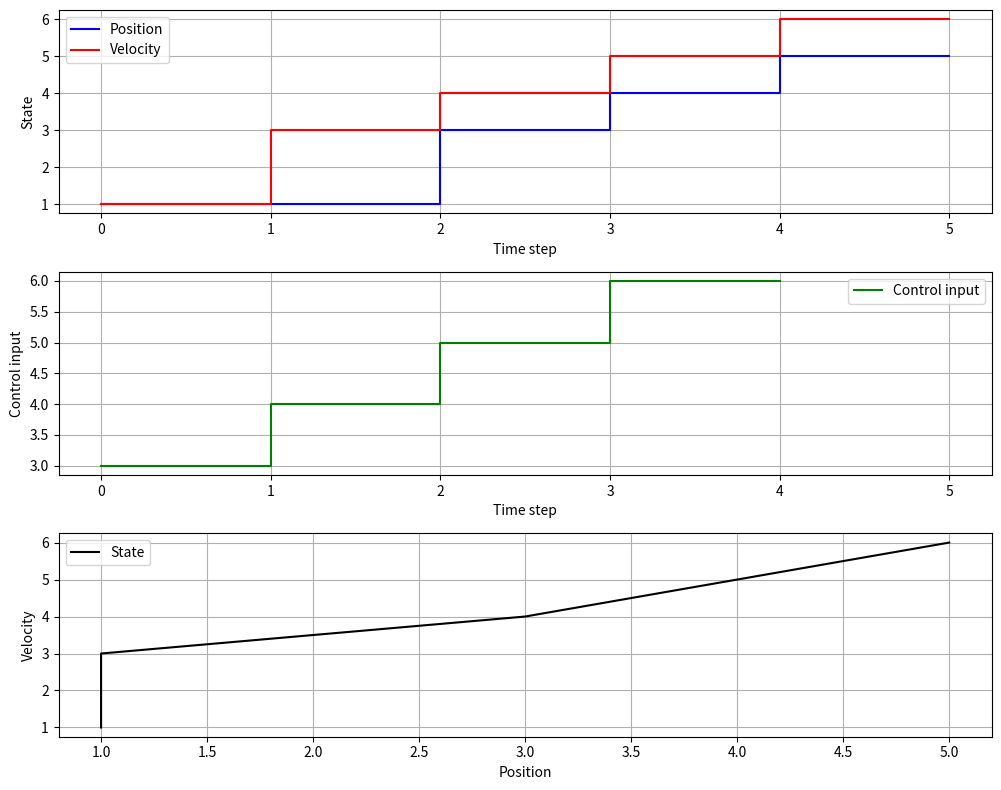

Reproduce this figure in Python.
import numpy as np
import matplotlib.pyplot as plt
from scipy.signal import cont2discrete

def plot_solution(x_tot, u):
    fig = plt.figure(figsize=(10, 8))
    gs = fig.add_gridspec(3, 1)
    ax1 = fig.add_subplot(gs[0])
    ax2 = fig.add_subplot(gs[1], sharex=ax1)
    ax3 = fig.add_subplot(gs[2])

    # Plot state versus time
    time = np.arange(len(x_tot) + 1)
    x_1 = [x[0][0] for x in x_tot]
    x_2 = [x[1][0] for x in x_tot]

    x_1 = np.append(x_1[0], x_1)
    x_2 = np.append(x_2[0], x_2)

    ax1.step(time, x_1, 'b-', label='Position')
    ax1.step(time, x_2, 'r-', label='Velocity')
    ax1.set_xlabel('Time step')
    ax1.set_ylabel('State')
    ax1.legend()
    ax1.grid(True)
    
    # Plot control versus time
    time = np.arange(len(u) + 1)
    ax2.step(time, np.append(u[0], u), 'g-', label='Control input')
    ax2.set_xlabel('Time step')
    ax2.set_ylabel('Control input')
    ax2.legend()
    ax2.grid(True)

    # Plot the state in state space
    ax3.plot([x[0][0] for x in x_tot], [x[1][0] for x in x_tot], 'k-', label='State')
    ax3.set_xlabel('Position')
    ax3.set_ylabel('Velocity')
    ax3.legend()
    ax3.grid(True)
    
    plt.tight_layout()
    plt.show()
    plt.show()

# get the discrete-time system due to zero-order-hold control
A = np.array([[0, 1],[0, 0]])
B = np.array([[0],[1]])
C = np.array([[1, 0],[0, 1]])
D = np.array([[0, 0],[0, 0]])
dt = 0.1 # in seconds
discrete_system= cont2discrete((A, B, C, D), dt, method='zoh')
A_discrete, B_discrete, *_ = discrete_system


x_0 = np.array([[1],
                [1]])
u = np.array([3, 4, 5, 6])

x_k = x_0
x_tot = [x_k]
for k in range(len(u)):
    u_k = u[k]
    x_next = np.dot(A, x_k) + np.dot(B, u_k)
    x_tot.append(x_next)

    # update
    x_k = x_next

plot_solution(x_tot, u)

